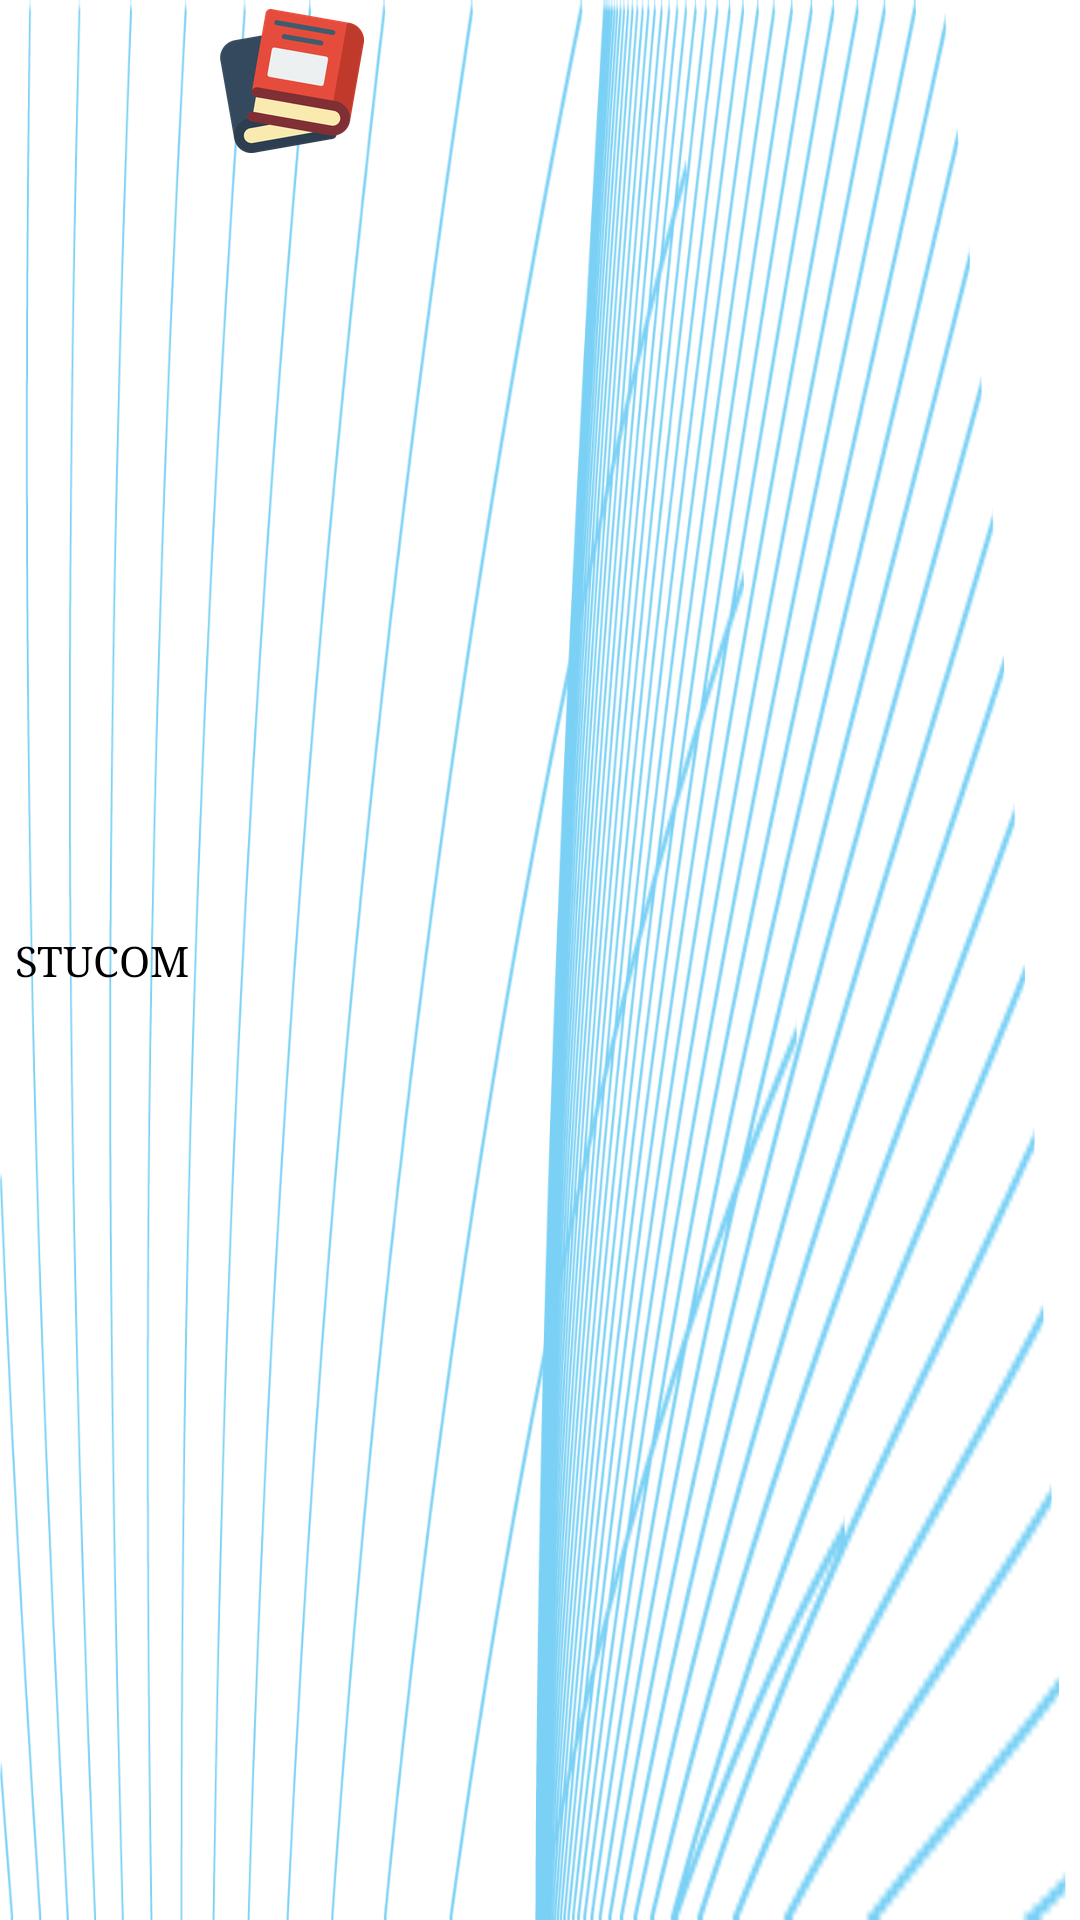

This screen was rendered from an Android layout file. Write that file and the resources it references.
<!-- AndroidManifest.xml: application theme AppTheme -->
<!-- res/layout/actionbar.xml -->
<?xml version="1.0" encoding="utf-8"?>
<RelativeLayout
	xmlns:android="http://schemas.android.com/apk/res/android"
	android:layout_width="match_parent"
	android:layout_height="50dp"
	android:background="@drawable/acbar_bg">

	<TextView
		android:id="@+id/btn_home"
		android:layout_width="wrap_content"
		android:layout_height="50dp"
		android:layout_alignParentLeft="true"
		android:layout_centerVertical="true"
		android:text="STUCOM"
		android:textColor="#000000"
		android:background="@android:color/transparent"
		android:typeface="serif"
		android:gravity="center"
		android:layout_marginLeft="5dp"/>

	<TextView
		android:id="@+id/title_text"
		android:layout_width="wrap_content"
		android:layout_height="wrap_content"
		android:layout_marginLeft="10dp"
		android:layout_toRightOf="@+id/btn_home"
		android:gravity="center"
		android:textColor="#fff"
		android:textStyle="bold"
		android:background="@drawable/ic_launcher"
		android:layout_marginTop="3dp"/>

</RelativeLayout>
<!-- resources referenced by this layout -->
<resources>
  <!-- drawable acbar_bg: png bitmap (drawable, 78426 bytes) -->
  <!-- drawable ic_launcher: png bitmap (drawable-hdpi, 7658 bytes) -->
  <style name="AppTheme" parent="@android:style/Theme.Holo.Light">
  		
  		<item name="android:actionBarStyle">@style/AppThemeActionBar</item>
  		<item name="android:logo">@android:color/transparent</item>
  	</style>
  <style name="AppThemeActionBar" parent="@android:style/Widget.Holo.Light.ActionBar">
  		<item name="android:actionBarSize">40dp</item>
  		<item name="android:contentInsetStart">0dp</item>
  		<item name="android:contentInsetEnd">0dp</item>
  	</style>
</resources>
